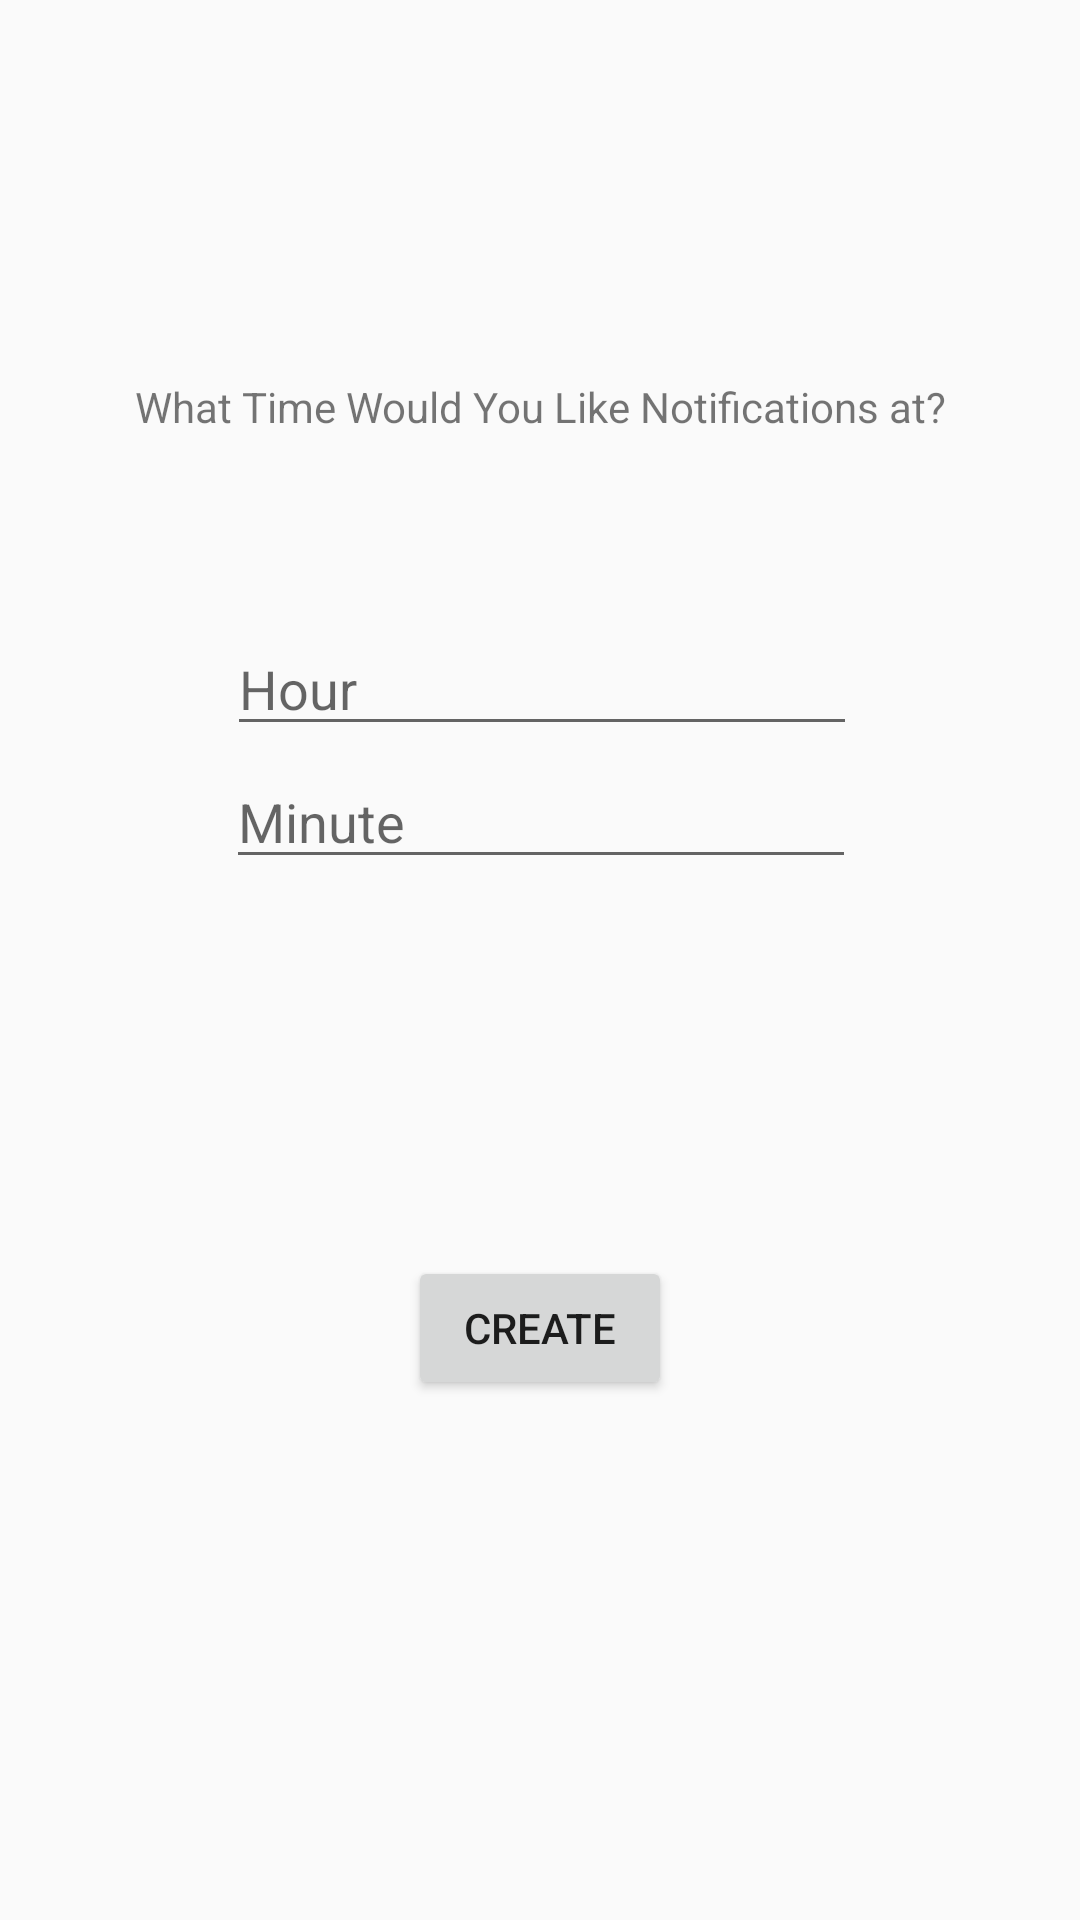

Write the Android layout XML for this screen, with the resource values it uses.
<!-- AndroidManifest.xml: application theme AppTheme -->
<!-- res/layout/activity_create_notification.xml -->
<?xml version="1.0" encoding="utf-8"?>
<android.support.constraint.ConstraintLayout xmlns:android="http://schemas.android.com/apk/res/android"
    xmlns:app="http://schemas.android.com/apk/res-auto"
    xmlns:tools="http://schemas.android.com/tools"
    android:layout_width="match_parent"
    android:layout_height="match_parent"
    tools:context="com.example.marty.myglucoserundown.createNotification">

    <EditText
        android:id="@+id/minuteEditText"
        android:layout_width="wrap_content"
        android:layout_height="wrap_content"
        android:layout_marginBottom="8dp"
        android:layout_marginEnd="8dp"
        android:layout_marginStart="8dp"
        android:layout_marginTop="8dp"
        android:ems="10"
        android:hint="Minute"
        android:inputType="number"
        app:layout_constraintBottom_toBottomOf="parent"
        app:layout_constraintEnd_toEndOf="parent"
        app:layout_constraintHorizontal_bias="0.503"
        app:layout_constraintStart_toStartOf="parent"
        app:layout_constraintTop_toTopOf="parent"
        app:layout_constraintVertical_bias="0.418" />

    <Button
        android:id="@+id/finalizeNotification"
        android:layout_width="wrap_content"
        android:layout_height="wrap_content"
        android:layout_marginBottom="8dp"
        android:layout_marginEnd="8dp"
        android:layout_marginStart="8dp"
        android:layout_marginTop="8dp"
        android:onClick="notify"
        android:text="CREATE"
        app:layout_constraintBottom_toBottomOf="parent"
        app:layout_constraintEnd_toEndOf="parent"
        app:layout_constraintStart_toStartOf="parent"
        app:layout_constraintTop_toTopOf="parent"
        app:layout_constraintVertical_bias="0.713" />

    <TextView
        android:id="@+id/createNotificationText1"
        android:layout_width="wrap_content"
        android:layout_height="wrap_content"
        android:layout_marginBottom="228dp"
        android:layout_marginEnd="163dp"
        android:layout_marginStart="163dp"
        android:layout_marginTop="80dp"
        android:text="What Time Would You Like Notifications at?"
        app:layout_constraintBottom_toTopOf="@+id/finalizeNotification"
        app:layout_constraintEnd_toEndOf="parent"
        app:layout_constraintStart_toStartOf="parent"
        app:layout_constraintTop_toTopOf="parent" />

    <EditText
        android:id="@+id/hourEditText"
        android:layout_width="wrap_content"
        android:layout_height="wrap_content"
        android:layout_marginBottom="145dp"
        android:layout_marginEnd="84dp"
        android:layout_marginStart="85dp"
        android:layout_marginTop="37dp"
        android:ems="10"
        android:hint="Hour"
        android:inputType="number"
        app:layout_constraintBottom_toTopOf="@+id/finalizeNotification"
        app:layout_constraintEnd_toEndOf="parent"
        app:layout_constraintStart_toStartOf="parent"
        app:layout_constraintTop_toBottomOf="@+id/createNotificationText1" />
</android.support.constraint.ConstraintLayout>
<!-- resources referenced by this layout -->
<resources>
  <style name="AppTheme" parent="Theme.AppCompat.Light.DarkActionBar">
          
          <item name="colorPrimary">@color/colorPrimary</item>
          <item name="colorPrimaryDark">@color/colorPrimaryDark</item>
          <item name="colorAccent">@color/colorAccent</item>
      </style>
  <!-- not gathered from this repository: default colours our renderer supplied (Android Studio template values) -->
  <color name="colorPrimary">#FF6200EE</color>
  <color name="colorPrimaryDark">#FF3700B3</color>
  <color name="colorAccent">#FF03DAC5</color>
</resources>
